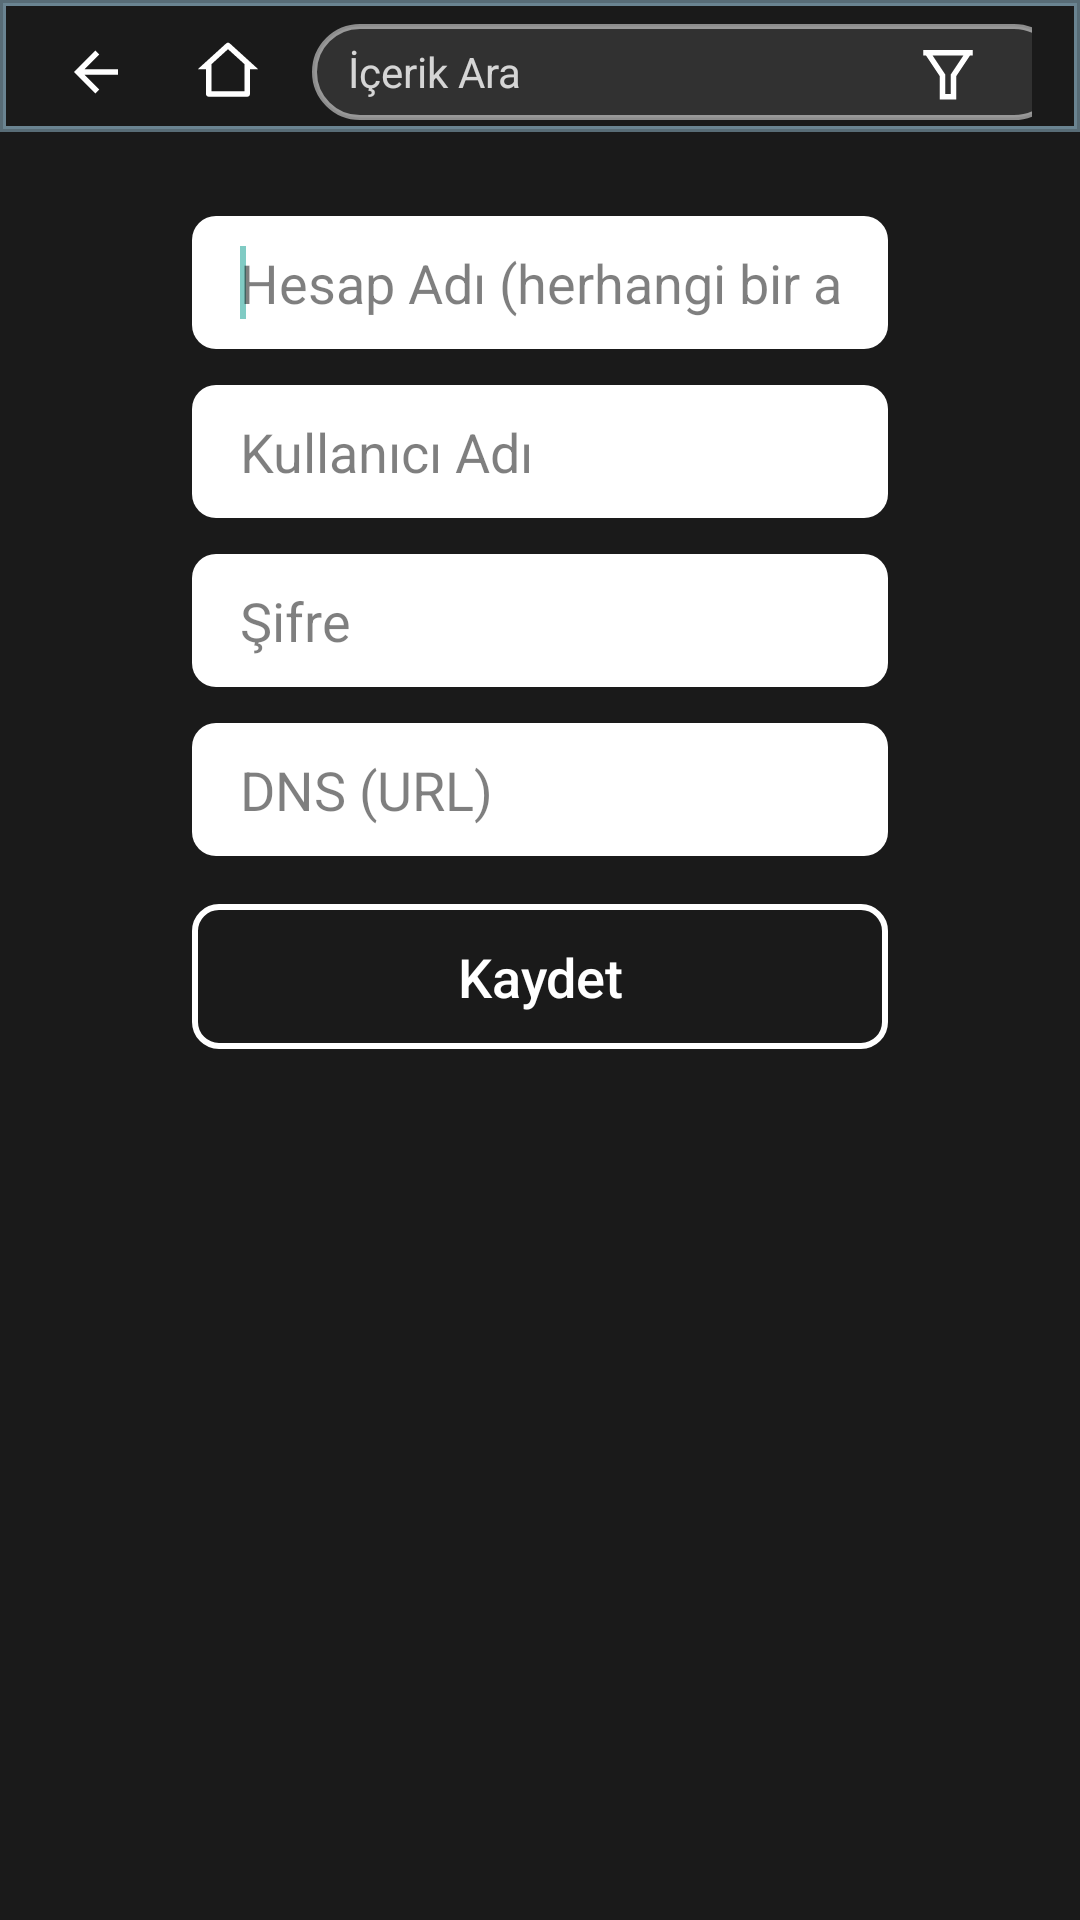

Reconstruct the res/layout file that produces this screen, plus the resources it refers to.
<!-- AndroidManifest.xml: activity theme Theme.Leanback.OtherActivities -->
<!-- res/layout/activity_add_user.xml -->
<?xml version="1.0" encoding="utf-8"?>
<androidx.constraintlayout.widget.ConstraintLayout 
    xmlns:android="http://schemas.android.com/apk/res/android"
    xmlns:app="http://schemas.android.com/apk/res-auto"
    android:layout_width="match_parent"
    android:layout_height="match_parent"
    android:background="#1a1a1a"
    android:fitsSystemWindows="true">
    
    <include
        android:id="@+id/navbar"
        layout="@layout/layout_navbar"
        android:layout_width="match_parent"
        android:layout_height="wrap_content"
        app:layout_constraintTop_toTopOf="parent"
        app:layout_constraintStart_toStartOf="parent"
        app:layout_constraintEnd_toEndOf="parent" />
    
    <androidx.core.widget.NestedScrollView
        android:layout_width="0dp"
        android:layout_height="0dp"
        android:layout_marginTop="4dp"
        android:fillViewport="true"
        android:fitsSystemWindows="true"
        android:clipToPadding="false"
        android:paddingBottom="32dp"
        app:layout_constraintTop_toBottomOf="@id/navbar"
        app:layout_constraintBottom_toBottomOf="parent"
        app:layout_constraintStart_toStartOf="parent"
        app:layout_constraintEnd_toEndOf="parent">

        <LinearLayout
            android:layout_width="match_parent"
            android:layout_height="wrap_content"
            android:orientation="vertical"
            android:paddingStart="64dp"
            android:paddingEnd="64dp">

            
            <EditText
                android:id="@+id/etAccountName"
                android:layout_width="match_parent"
                android:layout_height="wrap_content"
                android:layout_marginTop="24dp"
                android:hint="@string/hint_account_name"
                android:textColor="@android:color/black"
                android:textColorHint="#80000000"
                android:textSize="18sp"
                android:background="@drawable/bg_input_field"
                android:paddingStart="16dp"
                android:paddingEnd="16dp"
                android:paddingTop="10dp"
                android:paddingBottom="10dp"
                android:inputType="text"
                android:imeOptions="actionNext"
                android:singleLine="true">
                <requestFocus />
            </EditText>

            <EditText
                android:id="@+id/etUsername"
                android:layout_width="match_parent"
                android:layout_height="wrap_content"
                android:layout_marginTop="12dp"
                android:hint="@string/hint_username"
                android:textColor="@android:color/black"
                android:textColorHint="#80000000"
                android:textSize="18sp"
                android:background="@drawable/bg_input_field"
                android:paddingStart="16dp"
                android:paddingEnd="16dp"
                android:paddingTop="10dp"
                android:paddingBottom="10dp"
                android:inputType="text"
                android:imeOptions="actionNext"
                android:singleLine="true" />
            
            <EditText
                android:id="@+id/etPassword"
                android:layout_width="match_parent"
                android:layout_height="wrap_content"
                android:layout_marginTop="12dp"
                android:hint="@string/hint_password"
                android:textColor="@android:color/black"
                android:textColorHint="#80000000"
                android:textSize="18sp"
                android:background="@drawable/bg_input_field"
                android:paddingStart="16dp"
                android:paddingEnd="16dp"
                android:paddingTop="10dp"
                android:paddingBottom="10dp"
                android:inputType="textVisiblePassword"
                android:imeOptions="actionNext"
                android:singleLine="true" />
            
            <EditText
                android:id="@+id/etDns"
                android:layout_width="match_parent"
                android:layout_height="wrap_content"
                android:layout_marginTop="12dp"
                android:hint="@string/hint_dns"
                android:textColor="@android:color/black"
                android:textColorHint="#80000000"
                android:textSize="18sp"
                android:background="@drawable/bg_input_field"
                android:paddingStart="16dp"
                android:paddingEnd="16dp"
                android:paddingTop="10dp"
                android:paddingBottom="10dp"
                android:inputType="textUri"
                android:imeOptions="actionDone"
                android:singleLine="true" />
            
            <Button
                android:id="@+id/btnSaveUser"
                android:layout_width="match_parent"
                android:layout_height="wrap_content"
                android:layout_marginTop="16dp"
                android:background="@drawable/btn_save_user_background"
                android:text="@string/btn_save"
                android:textAllCaps="false"
                android:textColor="@android:color/white"
                android:textSize="18sp"
                android:focusable="true"
                android:focusableInTouchMode="true"
                android:paddingTop="12dp"
                android:paddingBottom="12dp"
                android:paddingStart="16dp"
                android:paddingEnd="16dp" />
            
            
            <ProgressBar
                android:id="@+id/progressBar"
                android:layout_width="wrap_content"
                android:layout_height="wrap_content"
                android:layout_marginTop="16dp"
                android:layout_gravity="center_horizontal"
                android:visibility="gone"
                android:indeterminateTint="@android:color/white" />

        </LinearLayout>

    </androidx.core.widget.NestedScrollView>
    
    
    <com.google.android.gms.ads.AdView
        android:id="@+id/ad_view_banner"
        android:layout_width="wrap_content"
        android:layout_height="wrap_content"
        android:layout_marginBottom="16dp"
        android:visibility="gone"
        android:focusable="false"
        android:focusableInTouchMode="false"
        app:adUnitId="ca-app-pub-3940256099942544/6300978111"
        app:adSize="BANNER"
        app:layout_constraintBottom_toBottomOf="parent"
        app:layout_constraintStart_toStartOf="parent"
        app:layout_constraintEnd_toEndOf="parent" />
    
</androidx.constraintlayout.widget.ConstraintLayout>
<!-- res/layout/layout_navbar.xml (included above) -->
<?xml version="1.0" encoding="utf-8"?>
<androidx.constraintlayout.widget.ConstraintLayout
    xmlns:android="http://schemas.android.com/apk/res/android"
    xmlns:app="http://schemas.android.com/apk/res-auto"
    android:layout_width="match_parent"
    android:layout_height="wrap_content"
    android:background="@drawable/navbar_background"
    android:elevation="24dp"
    android:translationZ="24dp"
    android:paddingTop="8dp"
    android:paddingBottom="4dp"
    android:paddingStart="16dp"
    android:paddingEnd="16dp">

    <ImageView
        android:id="@+id/btn_navbar_back"
        android:layout_width="32dp"
        android:layout_height="32dp"
        android:contentDescription="@string/cd_navbar_back"
        android:src="@drawable/ic_left"
        android:background="@drawable/focus_border_selector"
        android:padding="5dp"
        android:focusable="true"
        android:clickable="true"
        android:focusableInTouchMode="true"
        app:layout_constraintTop_toTopOf="parent"
        app:layout_constraintStart_toStartOf="parent" />

    <ImageView
        android:id="@+id/btn_navbar_home"
        android:layout_width="32dp"
        android:layout_height="32dp"
        android:layout_marginStart="12dp"
        android:contentDescription="@string/cd_navbar_home"
        android:src="@drawable/home_line"
        android:background="@drawable/focus_border_selector"
        android:padding="5dp"
        android:focusable="true"
        android:clickable="true"
        android:focusableInTouchMode="true"
        app:layout_constraintTop_toTopOf="parent"
        app:layout_constraintStart_toEndOf="@id/btn_navbar_back" />

    <EditText
        android:id="@+id/edt_navbar_search"
        android:layout_width="250dp"
        android:layout_height="32dp"
        android:layout_marginStart="12dp"
        android:layout_marginEnd="8dp"
        android:hint="@string/search_hint"
        android:textSize="14sp"
        android:textColor="@android:color/white"
        android:textColorHint="#CCFFFFFF"
        android:background="@drawable/search_field_background"
        android:paddingStart="12dp"
        android:paddingEnd="12dp"
        android:singleLine="true"
        android:focusable="true"
        android:focusableInTouchMode="true"
        android:visibility="visible"
        android:imeOptions="actionSearch"
        app:layout_constraintTop_toTopOf="parent"
        app:layout_constraintStart_toEndOf="@id/btn_navbar_home" />

    <TextView
        android:id="@+id/tv_navbar_premium"
        android:layout_width="wrap_content"
        android:layout_height="wrap_content"
        android:layout_marginStart="8dp"
        android:layout_marginEnd="8dp"
        android:text="(Premium)"
        android:textColor="@android:color/white"
        android:textSize="14sp"
        android:textStyle="italic"
        android:visibility="gone"
        app:layout_constraintTop_toTopOf="parent"
        app:layout_constraintBottom_toBottomOf="parent"
        app:layout_constraintStart_toEndOf="@id/edt_navbar_search"
        app:layout_constraintEnd_toStartOf="@id/btn_navbar_filter" />

    <ImageView
        android:id="@+id/btn_navbar_filter"
        android:layout_width="32dp"
        android:layout_height="32dp"
        android:layout_marginStart="8dp"
        android:layout_marginEnd="12dp"
        android:contentDescription="@string/btn_filter"
        android:src="@drawable/ic_filter"
        android:background="@drawable/focus_border_selector"
        android:padding="5dp"
        android:focusable="true"
        android:clickable="true"
        android:focusableInTouchMode="true"
        android:visibility="visible"
        app:layout_constraintTop_toTopOf="parent"
        app:layout_constraintEnd_toStartOf="@id/txt_navbar_title" />

    <TextView
        android:id="@+id/txt_navbar_title"
        android:layout_width="wrap_content"
        android:layout_height="wrap_content"
        android:textSize="20sp"
        android:textColor="@android:color/white"
        android:textStyle="bold"
        android:gravity="end|center_vertical"
        app:layout_constraintTop_toTopOf="@id/btn_navbar_home"
        app:layout_constraintBottom_toBottomOf="@id/btn_navbar_home"
        app:layout_constraintEnd_toEndOf="parent" />

</androidx.constraintlayout.widget.ConstraintLayout>
<!-- resources referenced by this layout -->
<resources>
  <!-- drawable bg_input_field (drawable) -->
  <?xml version="1.0" encoding="utf-8"?>
  <shape xmlns:android="http://schemas.android.com/apk/res/android"
      android:shape="rectangle">
      <solid android:color="@android:color/white" />
      <corners android:radius="8dp" />
  </shape>
  <!-- drawable focus_border_selector (drawable) -->
  <?xml version="1.0" encoding="utf-8"?>
  <selector xmlns:android="http://schemas.android.com/apk/res/android">
      <item android:state_focused="true" android:drawable="@drawable/focus_border_only" />
      <item android:drawable="@android:color/transparent" />
  </selector>
  <!-- drawable home_line (drawable) -->
  <?xml version="1.0" encoding="utf-8"?>
  <vector xmlns:android="http://schemas.android.com/apk/res/android"
      android:width="24dp"
      android:height="24dp"
      android:viewportWidth="24"
      android:viewportHeight="24"
      android:tint="#FFFFFFFF">
      <path
          android:fillColor="#FFFFFFFF"
          android:pathData="M19,21H5C4.44772,21 4,20.5523 4,20V11L1,11L11.3273,1.6115C11.7087,1.26475 12.2913,1.26475 12.6727,1.6115L23,11L20,11V20C20,20.5523 19.5523,21 19,21ZM6,19H18V9.15745L12,3.7029L6,9.15745V19Z" />
  </vector>
  <!-- drawable ic_filter (drawable) -->
  <?xml version="1.0" encoding="utf-8"?>
  <vector xmlns:android="http://schemas.android.com/apk/res/android"
      android:width="24dp"
      android:height="24dp"
      android:viewportWidth="24"
      android:viewportHeight="24"
      android:tint="#FFFFFFFF">
      <path
          android:fillColor="#FFFFFFFF"
          android:pathData="M21,4V6H20L15,13.5V22H9V13.5L4,6H3V4H21ZM6.4037,6L11,12.8944V20H13V12.8944L17.5963,6H6.4037Z" />
  </vector>
  <!-- drawable ic_left (drawable) -->
  <?xml version="1.0" encoding="utf-8"?>
  <vector xmlns:android="http://schemas.android.com/apk/res/android"
      android:width="24dp"
      android:height="24dp"
      android:viewportWidth="24"
      android:viewportHeight="24"
      android:tint="#FFFFFFFF">
      <path
          android:fillColor="#FFFFFFFF"
          android:pathData="M7.82843,10.9999H20V12.9999H7.82843L13.1924,18.3638L11.7782,19.778L4,11.9999L11.7782,4.22168L13.1924,5.63589L7.82843,10.9999Z" />
  </vector>
  <string name="btn_filter">Filtre</string>
  <string name="btn_save">Kaydet</string>
  <string name="cd_navbar_back">Geri dön</string>
  <string name="cd_navbar_home">Ana sayfaya git</string>
  <string name="hint_account_name">Hesap Adı (herhangi bir ad)</string>
  <string name="hint_dns">DNS (URL)</string>
  <string name="hint_password">Şifre</string>
  <string name="hint_username">Kullanıcı Adı</string>
  <string name="search_hint">İçerik Ara</string>
  <style name="Theme.Leanback.OtherActivities" parent="Theme.Leanback">
          <item name="android:windowBackground">@android:color/black</item>
      </style>
  <!-- drawable focus_border_only (drawable) -->
  <?xml version="1.0" encoding="utf-8"?>
  <shape xmlns:android="http://schemas.android.com/apk/res/android"
      android:shape="rectangle">
      <corners android:radius="8dp" />
      <stroke
          android:width="2dp"
          android:color="@color/category_selected" />
      <solid android:color="@android:color/transparent" />
  </shape>
  <style name="Theme.Leanback" parent="Theme.AppCompat.NoActionBar">
          <item name="android:windowBackground">@android:color/black</item>
          
          <item name="android:windowFullscreen">true</item>
          <item name="android:windowContentOverlay">@null</item>
          <item name="android:windowNoTitle">true</item>
          <item name="android:windowActionBar">false</item>
      </style>
  <color name="category_selected">#D4AF37</color>
</resources>
